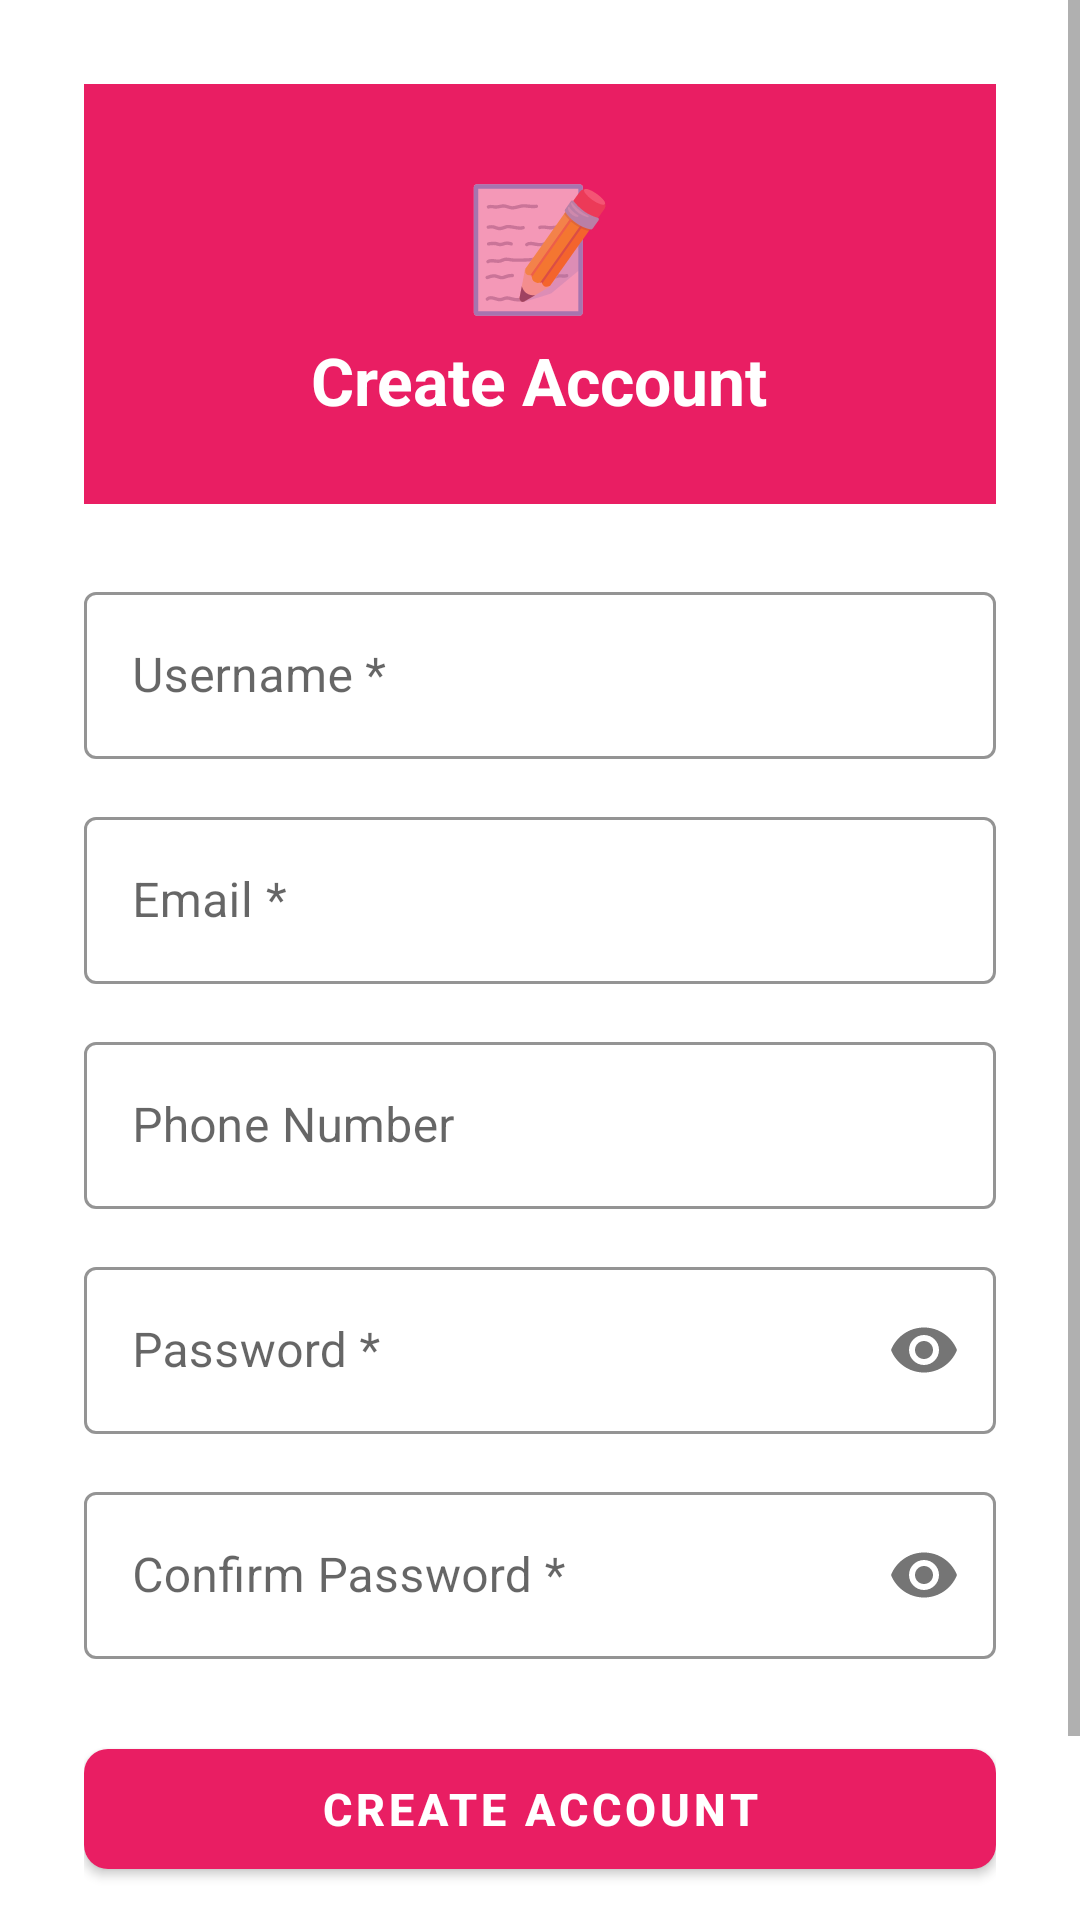

Produce the Android XML layout that renders to this screen, including the resource entries it uses.
<!-- AndroidManifest.xml: application theme Theme.SilaiApp -->
<!-- res/layout/activity_register.xml -->
<?xml version="1.0" encoding="utf-8"?>
<ScrollView xmlns:android="http://schemas.android.com/apk/res/android"
    xmlns:app="http://schemas.android.com/apk/res-auto"
    android:layout_width="match_parent"
    android:layout_height="match_parent"
    android:background="#FFFFFF">

    <LinearLayout
        android:layout_width="match_parent"
        android:layout_height="wrap_content"
        android:orientation="vertical"
        android:padding="28dp">

        
        <LinearLayout
            android:layout_width="match_parent"
            android:layout_height="140dp"
            android:background="#E91E63"
            android:gravity="center"
            android:orientation="vertical"
            android:layout_marginBottom="24dp">
            <TextView android:layout_width="wrap_content" android:layout_height="wrap_content"
                android:text="📝" android:textSize="40sp"/>
            <TextView android:layout_width="wrap_content" android:layout_height="wrap_content"
                android:text="Create Account" android:textColor="#FFFFFF"
                android:textSize="22sp" android:textStyle="bold" android:layout_marginTop="4dp"/>
        </LinearLayout>

        
        <com.google.android.material.textfield.TextInputLayout
            style="@style/Widget.MaterialComponents.TextInputLayout.OutlinedBox"
            android:layout_width="match_parent" android:layout_height="wrap_content"
            android:hint="Username *" android:layout_marginBottom="14dp"
            app:boxStrokeColor="#E91E63">
            <com.google.android.material.textfield.TextInputEditText
                android:id="@+id/etUsername"
                android:layout_width="match_parent" android:layout_height="wrap_content"
                android:inputType="text"/>
        </com.google.android.material.textfield.TextInputLayout>

        
        <com.google.android.material.textfield.TextInputLayout
            style="@style/Widget.MaterialComponents.TextInputLayout.OutlinedBox"
            android:layout_width="match_parent" android:layout_height="wrap_content"
            android:hint="Email *" android:layout_marginBottom="14dp"
            app:boxStrokeColor="#E91E63">
            <com.google.android.material.textfield.TextInputEditText
                android:id="@+id/etEmail"
                android:layout_width="match_parent" android:layout_height="wrap_content"
                android:inputType="textEmailAddress"/>
        </com.google.android.material.textfield.TextInputLayout>

        
        <com.google.android.material.textfield.TextInputLayout
            style="@style/Widget.MaterialComponents.TextInputLayout.OutlinedBox"
            android:layout_width="match_parent" android:layout_height="wrap_content"
            android:hint="Phone Number" android:layout_marginBottom="14dp"
            app:boxStrokeColor="#E91E63">
            <com.google.android.material.textfield.TextInputEditText
                android:id="@+id/etPhone"
                android:layout_width="match_parent" android:layout_height="wrap_content"
                android:inputType="phone"/>
        </com.google.android.material.textfield.TextInputLayout>

        
        <com.google.android.material.textfield.TextInputLayout
            style="@style/Widget.MaterialComponents.TextInputLayout.OutlinedBox"
            android:layout_width="match_parent" android:layout_height="wrap_content"
            android:hint="Password *" android:layout_marginBottom="14dp"
            app:passwordToggleEnabled="true" app:boxStrokeColor="#E91E63">
            <com.google.android.material.textfield.TextInputEditText
                android:id="@+id/etPassword"
                android:layout_width="match_parent" android:layout_height="wrap_content"
                android:inputType="textPassword"/>
        </com.google.android.material.textfield.TextInputLayout>

        
        <com.google.android.material.textfield.TextInputLayout
            style="@style/Widget.MaterialComponents.TextInputLayout.OutlinedBox"
            android:layout_width="match_parent" android:layout_height="wrap_content"
            android:hint="Confirm Password *" android:layout_marginBottom="24dp"
            app:passwordToggleEnabled="true" app:boxStrokeColor="#E91E63">
            <com.google.android.material.textfield.TextInputEditText
                android:id="@+id/etConfirmPassword"
                android:layout_width="match_parent" android:layout_height="wrap_content"
                android:inputType="textPassword"/>
        </com.google.android.material.textfield.TextInputLayout>

        
        <com.google.android.material.button.MaterialButton
            android:id="@+id/btnRegister"
            android:layout_width="match_parent" android:layout_height="52dp"
            android:text="CREATE ACCOUNT" android:textSize="15sp" android:textStyle="bold"
            app:backgroundTint="#E91E63" app:cornerRadius="8dp"/>

        
        <TextView
            android:id="@+id/tvLogin"
            android:layout_width="wrap_content" android:layout_height="wrap_content"
            android:text="Already have an account? Login"
            android:textColor="#E91E63" android:textSize="14sp"
            android:padding="12dp" android:layout_gravity="center"
            android:layout_marginTop="8dp"/>

    </LinearLayout>
</ScrollView>
<!-- resources referenced by this layout -->
<resources>
  <style name="Theme.SilaiApp" parent="Theme.MaterialComponents.Light.DarkActionBar">
          <item name="colorPrimary">@color/primary</item>
          <item name="colorPrimaryDark">@color/primary_dark</item>
          <item name="colorAccent">@color/accent</item>
          <item name="android:statusBarColor">@color/primary_dark</item>
          <item name="android:windowBackground">@color/white</item>
      </style>
  <color name="primary">#E91E63</color>
  <color name="primary_dark">#C2185B</color>
  <color name="accent">#FF5722</color>
  <color name="white">#FFFFFF</color>
</resources>
